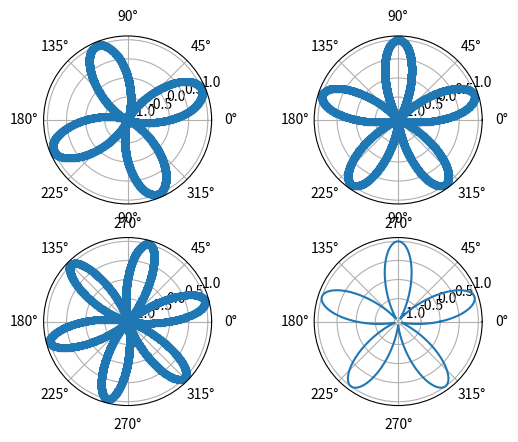

Write the Python code that produced this figure.
import numpy
import matplotlib.pyplot as plt


# x=a(2cost-cos2t) y=a(2sint-sin2t)

def main():
    print('hello')
    t = numpy.arange(0, 15, 0.01)
    t = numpy.array(t)
    print(t)
    x = 2 * numpy.cos(t) - numpy.cos(2 * t)
    y = 2 * numpy.sin(t) - numpy.sin(2 * t)

    print(x, y)
    plt.scatter(y * 0.1, x)
    plt.show()


# 极坐标画图
def theta():
    import numpy as np
    import matplotlib.pyplot as plt
    theta = np.arange(0, 2 * np.pi, 0.002)
    plt.subplot(221, polar=True)
    plt.plot(theta, np.sin(4 * theta), '*')

    plt.subplot(222, polar=True)
    plt.plot(theta, np.sin(5 * theta), '*')

    plt.subplot(223, polar=True)
    plt.plot(theta, np.sin(6 * theta), '*')

    plt.subplot(224, polar=True)
    plt.plot(theta, np.sin(5 * theta))

    plt.show()


if __name__ == '__main__':
    theta()
